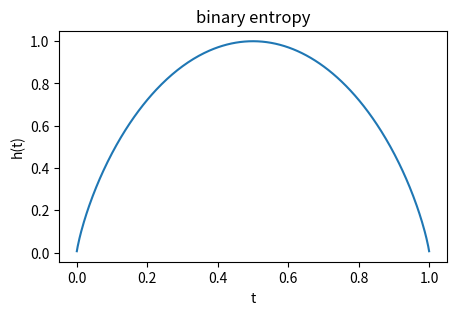

Python code for this plot:
import itertools, math, random
from fractions import Fraction
import numpy as np
import matplotlib.pyplot as plt
rng = np.random.default_rng(1)
random.seed(1)

def H(p):
    p = np.asarray(p, dtype=float).ravel()
    p = p[p > 0]
    return float(-(p * np.log2(p)).sum())

def h(t):
    return H([t, 1 - t])

def D(p, q):
    p, q = np.asarray(p, float).ravel(), np.asarray(q, float).ravel()
    m = p > 0
    if np.any(q[m] == 0):
        return math.inf
    return float((p[m] * np.log2(p[m] / q[m])).sum())

print("h(0.01) =", round(h(0.01), 4), "  h(0.1) =", round(h(0.1), 4), "  h(1/3) =", round(h(1/3), 4))
p = np.array([0.99] + [0.01 / 1000] * 1000)
print("H(X) =", round(H(p), 4), "  H(X | X != 0) =", round(math.log2(1000), 4))
t = np.linspace(0.0005, 0.9995, 400)
plt.figure(figsize=(5, 3)); plt.plot(t, [h(x) for x in t]); plt.xlabel("t"); plt.ylabel("h(t)"); plt.title("binary entropy"); plt.show()

from collections import Counter
outs = [(a, b) for a in range(1, 7) for b in range(1, 7)]
S = Counter(a + b for a, b in outs); Dd = Counter(abs(a - b) for a, b in outs); SD = Counter((a + b, abs(a - b)) for a, b in outs)
HS, HD, HSD = (H(np.array(list(c.values())) / 36) for c in (S, Dd, SD))
print("H(S) = %.3f  H(D) = %.3f  H(S,D) = %.3f  I(S;D) = %.3f" % (HS, HD, HSD, HS + HD - HSD))
print("values of (S,D):", len(SD), " probabilities:", sorted(Counter(SD.values()).items()))

def marg(P, axes):
    return P.sum(axis=tuple(a for a in range(P.ndim) if a not in axes))

def Hc(P, A, B):  # H(X_A | X_B) for a joint array P
    return H(marg(P, A | B)) - H(marg(P, B))

def I(P, A, B, Cs=frozenset()):
    return Hc(P, A, Cs) - Hc(P, A, B | Cs)

worst = 0
for _ in range(2000):
    P = rng.random((3, 4, 3)) ** 3; P /= P.sum()
    X, Y, Z = {0}, {1}, {2}
    worst = max(worst, abs(H(marg(P, X | Y)) - H(marg(P, X)) - Hc(P, Y, X)))
    assert I(P, X, Y) >= -1e-12 and I(P, X, Y, frozenset(Z)) >= -1e-12
print("max chain-rule error:", worst)

gap = []
for _ in range(2000):   # Markov chains X -> Y -> Z
    px = rng.dirichlet(np.ones(3)); K1 = rng.dirichlet(np.ones(4), size=3); K2 = rng.dirichlet(np.ones(3), size=4)
    P = px[:, None, None] * K1[:, :, None] * K2[None, :, :]
    gap.append(I(P, {0}, {1}) - I(P, {0}, {2}))
print("min of I(X;Y) - I(X;Z) over Markov chains:", min(gap))

P = np.zeros((2, 2, 2))
for x in (0, 1):
    for y in (0, 1):
        P[x, y, x ^ y] = 0.25
print("XOR: I(X;Y) =", I(P, {0}, {1}), " I(X;Y|Z) =", I(P, {0}, {1}, frozenset({2})), " I(X;Z) =", I(P, {0}, {2}), " I(X;Y,Z) =", I(P, {0}, {1, 2}))

def tv(p, q):
    return 0.5 * np.abs(np.asarray(p) - np.asarray(q)).sum()

ratios = []
for _ in range(20000):
    p, q = rng.dirichlet(np.ones(5)), rng.dirichlet(np.ones(5))
    ratios.append(tv(p, q) / math.sqrt(math.log(2) / 2 * D(p, q)))
print("largest ratio, random laws on 5 points: %.4f" % max(ratios))
for eps in (0.1, 0.01, 0.001):
    p, q = [0.5 + eps, 0.5 - eps], [0.5, 0.5]
    print("coins 1/2+%g vs 1/2: ratio %.6f" % (eps, tv(p, q) / math.sqrt(math.log(2) / 2 * D(p, q))))

def dcoin(a, b):
    return D([a, 1 - a], [b, 1 - b])

eps = 0.1
print("\n   n   (1/n)log2(1/p(S))      d     2d+2/n")
for n in (50, 100, 200, 500, 1000):
    k = round((0.5 + eps) * n)
    pS = sum(math.comb(n, j) for j in range(k, n + 1)) / 2 ** n
    d = dcoin(0.5 + eps, 0.5)
    print("%4d   %10.5f        %.5f   %.5f" % (n, math.log2(1 / pS) / n, d, 2 * d + 2 / n))

for alpha in (0.05, 0.2, 0.5, 0.8):
    K = np.full((8, 8), alpha / 7); np.fill_diagonal(K, 1 - alpha)
    P = K / 8                       # joint law of (X, Y)
    guess = P.argmax(axis=0)        # best guess of X for each y
    Pe = 1 - sum(P[guess[y], y] for y in range(8))
    HXY = H(P) - H(P.sum(axis=0))
    print("alpha=%.2f  Pe=%.3f  H(X|Y)=%.4f  Fano bound=%.4f" % (alpha, Pe, HXY, h(Pe) + Pe * math.log2(7)))

def H2(p):
    p = np.asarray(p, float); return -math.log2((p ** 2).sum())

def Hinf(p):
    return -math.log2(max(p))

def grouping_defect(F, p, blocks):
    q = [sum(p[i] for i in B) for B in blocks]
    return F(p) - F(q) - sum(qj * F([p[i] / qj for i in B]) for qj, B in zip(q, blocks))

worst = {"Shannon": 0, "collision": 0, "min": 0}
for _ in range(2000):
    n = rng.integers(2, 7); p = rng.dirichlet(np.ones(n))
    perm = rng.permutation(n); cut = sorted(rng.choice(range(1, n), size=rng.integers(0, n - 1), replace=False)) if n > 2 else []
    blocks = [list(b) for b in np.split(perm, cut)]
    for name, F in (("Shannon", H), ("collision", H2), ("min", Hinf)):
        worst[name] = max(worst[name], abs(grouping_defect(F, list(p), blocks)))
print("largest grouping defect:", {k: round(v, 6) for k, v in worst.items()})
print("H2(1/3,1/3,1/3) = %.3f, grouped: %.3f" % (H2([1/3] * 3), H2([1/3, 2/3]) + 2/3 * H2([0.5, 0.5])))
for _ in range(5000):
    p = rng.dirichlet(np.ones(6) * 0.3)
    assert Hinf(p) <= H2(p) + 1e-9 <= H(p) + 2e-9 and H2(p) <= 2 * Hinf(p) + 1e-9
p = [0.5] + [2.0 ** -21] * 2 ** 20
print("atom 1/2 + 2^20 points: Hinf = %.3f, H2 = %.3f, H = %.3f" % (Hinf(p), H2(p), H(p)))

from math import comb, sqrt
for k in (4, 10, 100, 1000, 10000):
    m, T = comb(k, 2), comb(k, 3)
    print("K_%d: triangles / bound = %.4f" % (k, T / (sqrt(2) / 3 * m ** 1.5)))
for n, pr in ((60, 0.1), (60, 0.5), (200, 0.05)):
    A = np.triu(rng.random((n, n)) < pr, 1); A = (A | A.T).astype(int)
    T = int(np.trace(A @ A @ A) // 6); m = int(A.sum() // 2)
    print("G(%d,%.2f): m=%d, triangles=%d, bound=%.0f" % (n, pr, m, T, sqrt(2) / 3 * m ** 1.5))

def lw(S):
    S = set(S)
    return len(S) ** 2, len({(x, y) for x, y, z in S}) * len({(y, z) for x, y, z in S}) * len({(x, z) for x, y, z in S})
for size in (10, 100, 500):
    S = {tuple(rng.integers(0, 10, 3)) for _ in range(size)}
    print("random set: |S|^2 = %d <= %d" % lw(S))
print("box 2x3x5: |S|^2 = %d = %d" % lw(itertools.product(range(2), range(3), range(5))))

n = 100
ok = all(2 ** (n * h(k / n)) / (n + 1) <= comb(n, k) <= 2 ** (n * h(k / n)) * (1 + 1e-12) for k in range(n + 1))
ok2 = all(sum(comb(n, j) for j in range(int(lam * n) + 1)) <= 2 ** (n * h(lam)) for lam in np.linspace(0.01, 0.5, 50))
print("binomial bounds hold for n=100:", ok, ok2)
lg = lambda n: math.lgamma(n + 1) / math.log(2)
print("log2 10! = %.2f, log2 1000! = %.1f, Stirling main terms: %.1f" % (lg(10), lg(1000), 1000 * math.log2(1000) - 1000 / math.log(2)))
